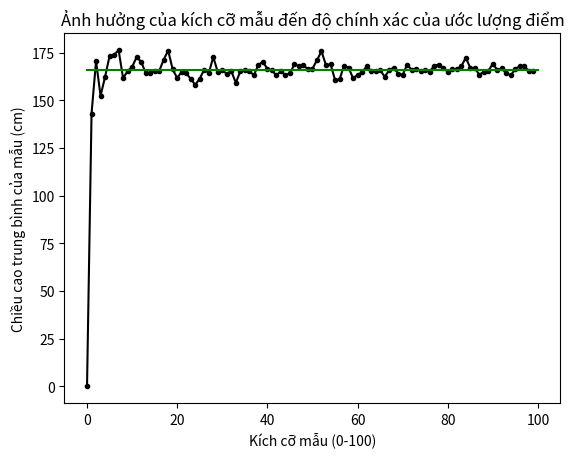

Generate this figure with matplotlib:
# -*- coding: utf-8 -*-
"""
Spyder Editor

This is a temporary script file.
"""

import numpy as np
import scipy.stats as stats
import matplotlib.pyplot as plt


#Mô phỏng tung đồng xu 4 lần
np.random.seed(10)

#In 2 số ngẫn nhiên trong khoảng (0,1)
print(np.random.random())
print(np.random.random())


#Phát sinh 4 số ngẫn nhiên trong khoảng (0,1)
arr=np.random.random(size=4)
print(arr)

#Tạo mẫu mô phỏng 4 lần tung đồng xu với (True: Sấp, False: Ngửa)

coin_sample=arr<0.5
print(coin_sample)

'''
VD1: Sử dụng ước lượng điểm để ước lượng tham số của quần thể
'''
#Khởi tạo một quần thể cho trước thể hiện chiều cao(cm) của 5 thanh 
SMALL_POP = np.array([186, 182, 157, 158, 152])
print(SMALL_POP)
mean_of_SMALL_POP = np.mean(SMALL_POP)
print('Chiều cao trung bình của Quần Thể : {}'.format(mean_of_SMALL_POP))

#Lấy ngẫu nhiên một mẫu có kích thước là 4, và tính chiều cao trung bình và so sánh với giá trị của quần thể
np.random.seed(24)
sample1 = np.random.choice(SMALL_POP, size=4, replace=True)
sample1_mean = np.mean(sample1)
print('Mẫu ngẫu nhiên 1: ', sample1)
print('Chiều cao trung bình của mẫu 1: {}'.format(sample1_mean))
print('Sai số ước lượng: {}'.format(abs(sample1_mean - mean_of_SMALL_POP)))

#Nhận xét: Sai số ước lượng là: 3.75cm. Ta có thể chấp nhận được với bài toán đo chiều cao

'''
VD2: Để cho việc đo sai số khách quan, ta thử lặp lại việc lấy mẫu trên 10 lần, và tính sai số ước lượng
'''
mean_array = np.empty(10)
for i in range(10):
        random_sample = np.random.choice(SMALL_POP, size=4, replace=True)
        random_sample_mean = np.mean(random_sample)
        mean_array[i] = random_sample_mean
        
print('Chieu cao trung binh cua 10 mau thu duoc: ', mean_array) 
print('Sai so uoc luong: {}'.format(abs(np.mean(mean_array) - mean_of_SMALL_POP)))

#Nhận xét: Ta nhận thấy, khi thực hiện việc lấy mẫu nhiều lần, sai số trung bình có nhỏ hơn so với ví dụ trên.
#Câu hỏi: nếu ta có khả năng lấy mẫu được nhiều lần, liệu rằng ta có thể lấy mẫu 1 lần với mẫu có nhiều phần tử thì kết quả có khác không?

'''
VD3: Minh hoạ ảnh hưởng của cỡ mẫu đến độ chính xác của ước lượng
    - Để rõ ràng ta sẽ tạo một quần thể mới gồm 100 cá thể: MEDUIUM_POP
    - Lần lượt lấy mẫu với kích cỡ khác nhau sample_size = 1, 2, 3, ... và tính trung bình mẫu: mean_array
    - Trực quan bẳng đồ thị
'''
MEDIUM_POP = np.random.randint(130, 200, size=100)
mean_of_MEDIUM_POP = np.mean(MEDIUM_POP)
mean_array = np.empty(100)
mean_array[0] = 0

for sample_size in range(1, 100):
    temp = np.random.choice(MEDIUM_POP, size=sample_size)
    mean_array[sample_size] = np.mean(temp)

x = np.arange(100)
_ = plt.plot(x, mean_array, marker='.', color='black')

_ = plt.xlabel('Kích cỡ mẫu (0-100)')
_ = plt.ylabel('Chiều cao trung bình của mẫu (cm)')
_ = plt.title('Ảnh hưởng của kích cỡ mẫu đến độ chính xác của ước lượng điểm')
    
xx = np.array([0, 100])
yy = np.empty(2)
yy[0] = yy[1] = mean_of_MEDIUM_POP

_ = plt.plot(xx, yy, color='green')
print(mean_array)
plt.show()

#Nhận xét: Qua ví dụ trên ta có thể nhận thấy kích thước mẫu có liên quan đến độ chính xác của ước lượng điểm
#Kết luận: Để tăng độ chính xác của ước lượng ta có thể tăng kích thước của quần thể
